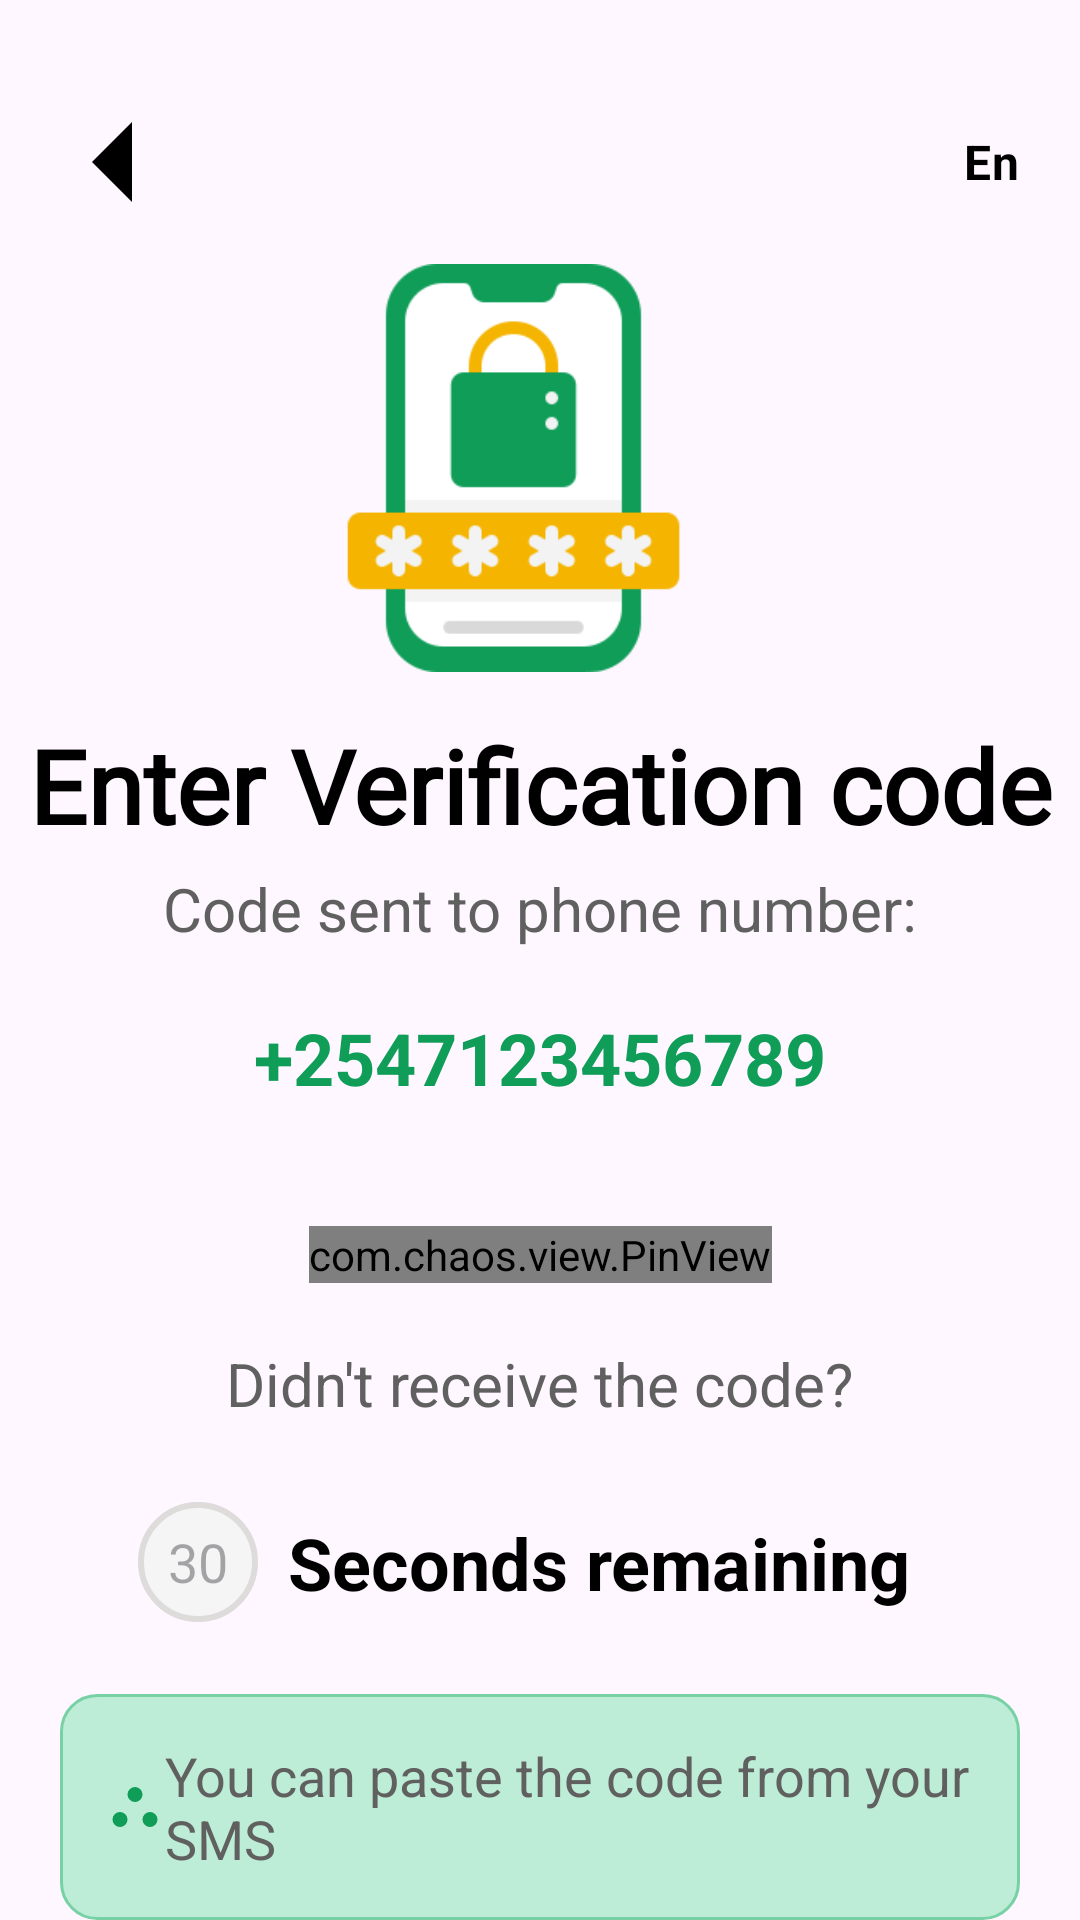

Produce the Android XML layout that renders to this screen, including the resource entries it uses.
<!-- AndroidManifest.xml: application theme Theme.RentaNBO -->
<!-- res/layout/activity_otp.xml -->
<?xml version="1.0" encoding="utf-8"?>
<androidx.constraintlayout.widget.ConstraintLayout xmlns:android="http://schemas.android.com/apk/res/android"
    xmlns:app="http://schemas.android.com/apk/res-auto"
    xmlns:tools="http://schemas.android.com/tools"
    android:id="@+id/main"
    android:layout_width="match_parent"
    android:layout_height="match_parent"
    tools:context=".Otp">


    <LinearLayout
        android:id="@+id/toplinear"
        android:layout_width="match_parent"
        android:layout_height="wrap_content"
        android:layout_marginTop="30dp"
        android:orientation="horizontal"
        android:gravity="center_vertical"
        app:layout_constraintStart_toStartOf="parent"
        app:layout_constraintTop_toTopOf="parent"

        >
        <ImageButton
            android:id="@+id/imageButton2"
            android:layout_width="45dp"
            android:layout_height="45dp"
            android:layout_marginStart="16dp"
            android:backgroundTint="@android:color/transparent"
            app:srcCompat="@drawable/outline_arrow_left_64" />


        <com.google.android.material.switchmaterial.SwitchMaterial
            android:id="@+id/switchlanguage"
            android:layout_width="wrap_content"
            android:layout_height="wrap_content"
            android:layout_marginEnd="16dp"
            android:layout_weight="1"
            android:text="En "
            android:textAlignment="textEnd"
            android:textColor="@color/black"
            android:textSize="16sp"
            android:textStyle="bold"
            android:thumb="@drawable/rounded_globe_24"
            app:layout_constraintEnd_toEndOf="parent"
            app:layout_constraintTop_toTopOf="parent"
            app:thumbTint="@color/grey"
            app:trackTint="@color/lightgrey" />
    </LinearLayout>


    <ImageView
        android:id="@+id/imageView"
        android:layout_width="163dp"
        android:layout_height="136dp"
        android:layout_marginStart="126dp"
        android:layout_marginTop="10dp"
        android:layout_marginEnd="144dp"
        app:layout_constraintEnd_toEndOf="parent"
        app:layout_constraintStart_toStartOf="parent"
        app:layout_constraintTop_toBottomOf="@+id/toplinear"
        app:srcCompat="@drawable/phone" />

    <TextView
        android:id="@+id/textView5"
        android:layout_width="wrap_content"
        android:layout_height="wrap_content"
        android:layout_marginTop="15dp"
        android:fontFamily="@font/alata"
        android:text="@string/enter_verification_code"
        android:textColor="@color/black"
        android:textSize="34sp"
        android:textStyle="bold"
        app:layout_constraintEnd_toEndOf="parent"
        app:layout_constraintStart_toStartOf="parent"
        app:layout_constraintTop_toBottomOf="@+id/imageView" />

    <TextView
        android:id="@+id/text"
        android:layout_width="wrap_content"
        android:layout_height="wrap_content"
        android:layout_marginTop="5dp"
        android:text="@string/code_sent_to"
        android:textColor="@color/grey"
        android:textSize="20sp"
        app:layout_constraintEnd_toEndOf="parent"
        app:layout_constraintStart_toStartOf="parent"
        app:layout_constraintTop_toBottomOf="@+id/textView5" />

    <EditText
        android:id="@+id/phoneDisplay"
        android:layout_width="wrap_content"
        android:layout_height="wrap_content"
        android:layout_marginTop="20dp"
        android:background="@android:color/transparent"
        android:text="+2547123456789"
        android:textColor="@color/green"
        android:textSize="24sp"
        android:textStyle="bold"
        app:layout_constraintEnd_toEndOf="parent"
        app:layout_constraintStart_toStartOf="parent"
        app:layout_constraintTop_toBottomOf="@+id/text" />

    <com.chaos.view.PinView
        android:id="@+id/otpbox"
        android:layout_width="wrap_content"
        android:layout_height="wrap_content"
        android:layout_marginTop="40dp"
        android:hint="1246"
        android:textAlignment="center"
        android:textColor="@color/black"
        android:textSize="30dp"
        app:itemCount="4"
        app:itemHeight="80dp"
        app:itemWidth="80dp"
        app:layout_constraintEnd_toEndOf="parent"
        app:layout_constraintStart_toStartOf="parent"
        app:layout_constraintTop_toBottomOf="@+id/phoneDisplay"
        app:viewType="rectangle" />

    <TextView
        android:id="@+id/textdidnt"
        android:layout_width="wrap_content"
        android:layout_height="wrap_content"
        android:layout_marginTop="20dp"
        android:inputType="text"
        android:text="@string/didnt_receive_code"
        android:textColor="@color/grey"
        android:textSize="20sp"
        app:layout_constraintEnd_toEndOf="parent"
        app:layout_constraintHorizontal_bias="0.501"
        app:layout_constraintStart_toStartOf="parent"
        app:layout_constraintTop_toBottomOf="@+id/otpbox" />

    <LinearLayout
        android:layout_width="match_parent"
        android:layout_height="wrap_content"
        android:layout_marginTop="20dp"
        android:gravity="center"
        app:layout_constraintEnd_toEndOf="parent"
        app:layout_constraintHorizontal_bias="0.0"
        app:layout_constraintStart_toStartOf="parent"
        app:layout_constraintTop_toBottomOf="@+id/textdidnt">

        <EditText
            android:id="@+id/secondCount"
            android:layout_width="40dp"
            android:layout_height="40dp"
            android:background="@drawable/roundview"
            android:hint="30"
            android:textAlignment="center" />

        <TextView
            android:id="@+id/secondtext"
            android:layout_width="wrap_content"
            android:layout_height="wrap_content"
            android:padding="10dp"
            android:text="@string/seconds_remaining"
            android:textColor="@color/black"
            android:textSize="24sp"
            android:textStyle="bold" />

    </LinearLayout>

    <Button
        android:id="@+id/buttonResend"
        android:layout_width="wrap_content"
        android:layout_height="wrap_content"
        android:layout_marginTop="20dp"
        android:backgroundTint="@color/yellow"
        android:text="@string/resend"
        android:textColor="@color/black"
        android:textSize="16sp"
        android:visibility="gone"
        app:layout_constraintEnd_toEndOf="parent"
        app:layout_constraintStart_toStartOf="parent"
        app:layout_constraintTop_toBottomOf="@+id/textdidnt" />


    <LinearLayout
        android:id="@+id/linear2"
        android:layout_width="match_parent"
        android:layout_height="wrap_content"
        android:layout_marginHorizontal="20dp"
        android:layout_marginTop="90dp"
        android:background="@drawable/textview4"
        android:gravity="center_vertical"
        android:orientation="horizontal"
        android:padding="15dp"
        android:weightSum="3"
        app:layout_constraintEnd_toEndOf="parent"
        app:layout_constraintHorizontal_bias="0.0"
        app:layout_constraintStart_toStartOf="parent"
        app:layout_constraintTop_toBottomOf="@+id/textdidnt">

        <ImageView
            android:layout_width="20dp"
            android:layout_height="20dp"
            app:srcCompat="@drawable/outline_atr_24" />

        <TextView
            android:id="@+id/textView4"
            android:layout_width="wrap_content"
            android:layout_height="wrap_content"
            android:layout_weight="1"
            android:text="@string/paste_hint"
            android:textColor="@color/grey"
            android:textSize="18sp" />

        <ImageView
            android:layout_width="20dp"
            android:layout_height="20dp"
            app:srcCompat="@drawable/outline_atr_24" />


    </LinearLayout>

    <Button
        android:id="@+id/sendNumber"
        android:layout_width="350dp"
        android:layout_height="wrap_content"
        android:layout_marginTop="20dp"
        android:backgroundTint="@color/green"
        android:paddingVertical="15dp"
        android:text="@string/continue_button"
        android:textColor="@color/darkgray"
        android:textSize="20sp"
        app:layout_constraintEnd_toEndOf="parent"
        app:layout_constraintHorizontal_bias="0.529"
        app:layout_constraintStart_toStartOf="parent"
        app:layout_constraintTop_toBottomOf="@+id/linear2" />


</androidx.constraintlayout.widget.ConstraintLayout>
<!-- resources referenced by this layout -->
<resources>
  <color name="black">#FF000000</color>
  <color name="darkgray">#2C2C2C</color>
  <color name="green">#0F9D58</color>
  <color name="grey">#616060</color>
  <color name="lightgrey">#DEDBDB</color>
  <color name="yellow">#F4B400</color>
  <!-- drawable outline_arrow_left_64 (drawable) -->
  <vector xmlns:android="http://schemas.android.com/apk/res/android" android:autoMirrored="true" android:height="64dp" android:tint="@color/black" android:viewportHeight="960" android:viewportWidth="960" android:width="64dp">
        
      <path android:fillColor="@android:color/white" android:pathData="M560,680L360,480L560,280L560,680Z"/>
      
  </vector>
  <!-- drawable outline_atr_24 (drawable) -->
  <vector xmlns:android="http://schemas.android.com/apk/res/android" android:height="24dp" android:tint="#0F9D58" android:viewportHeight="960" android:viewportWidth="960" android:width="24dp">
        
      <path android:fillColor="@android:color/white" android:pathData="M240,800Q190,800 155,765Q120,730 120,680Q120,630 155,595Q190,560 240,560Q290,560 325,595Q360,630 360,680Q360,730 325,765Q290,800 240,800ZM720,800Q670,800 635,765Q600,730 600,680Q600,630 635,595Q670,560 720,560Q770,560 805,595Q840,630 840,680Q840,730 805,765Q770,800 720,800ZM395,365Q360,330 360,280Q360,230 395,195Q430,160 480,160Q530,160 565,195Q600,230 600,280Q600,330 565,365Q530,400 480,400Q430,400 395,365Z"/>
      
  </vector>
  <!-- drawable phone: png bitmap (drawable, 7067 bytes) -->
  <!-- drawable roundview (drawable) -->
  <?xml version="1.0" encoding="utf-8"?>
  <shape xmlns:android="http://schemas.android.com/apk/res/android"
      android:shape="oval">
      <solid android:color="@color/offwhite"/>
  
      <stroke android:color="@color/lightgrey" android:width="2dp"/>
  
  </shape>
  <!-- drawable textview4 (drawable) -->
  <?xml version="1.0" encoding="utf-8"?>
  <shape xmlns:android="http://schemas.android.com/apk/res/android">
      <corners android:radius="12dp"/>
      <solid android:color="@color/verylightgreen"/>
  
      <stroke android:color="@color/lightgreen" android:width="1dp"/>
  
  
  </shape>
  <string name="code_sent_to">Code sent to phone number:</string>
  <string name="continue_button">Continue</string>
  <string name="didnt_receive_code">Didn\'t receive the code?</string>
  <string name="enter_verification_code">Enter Verification code</string>
  <string name="paste_hint">You can paste the code from your SMS</string>
  <string name="resend">Resend code</string>
  <string name="seconds_remaining">Seconds remaining</string>
  <style name="Theme.RentaNBO" parent="Base.Theme.RentaNBO" />
  <color name="offwhite">#F5F5F5</color>
  <color name="verylightgreen">#BDEDD6</color>
  <color name="lightgreen">#77D1A5</color>
  <style name="Base.Theme.RentaNBO" parent="Theme.Material3.DayNight.NoActionBar">
          
          
      </style>
</resources>
